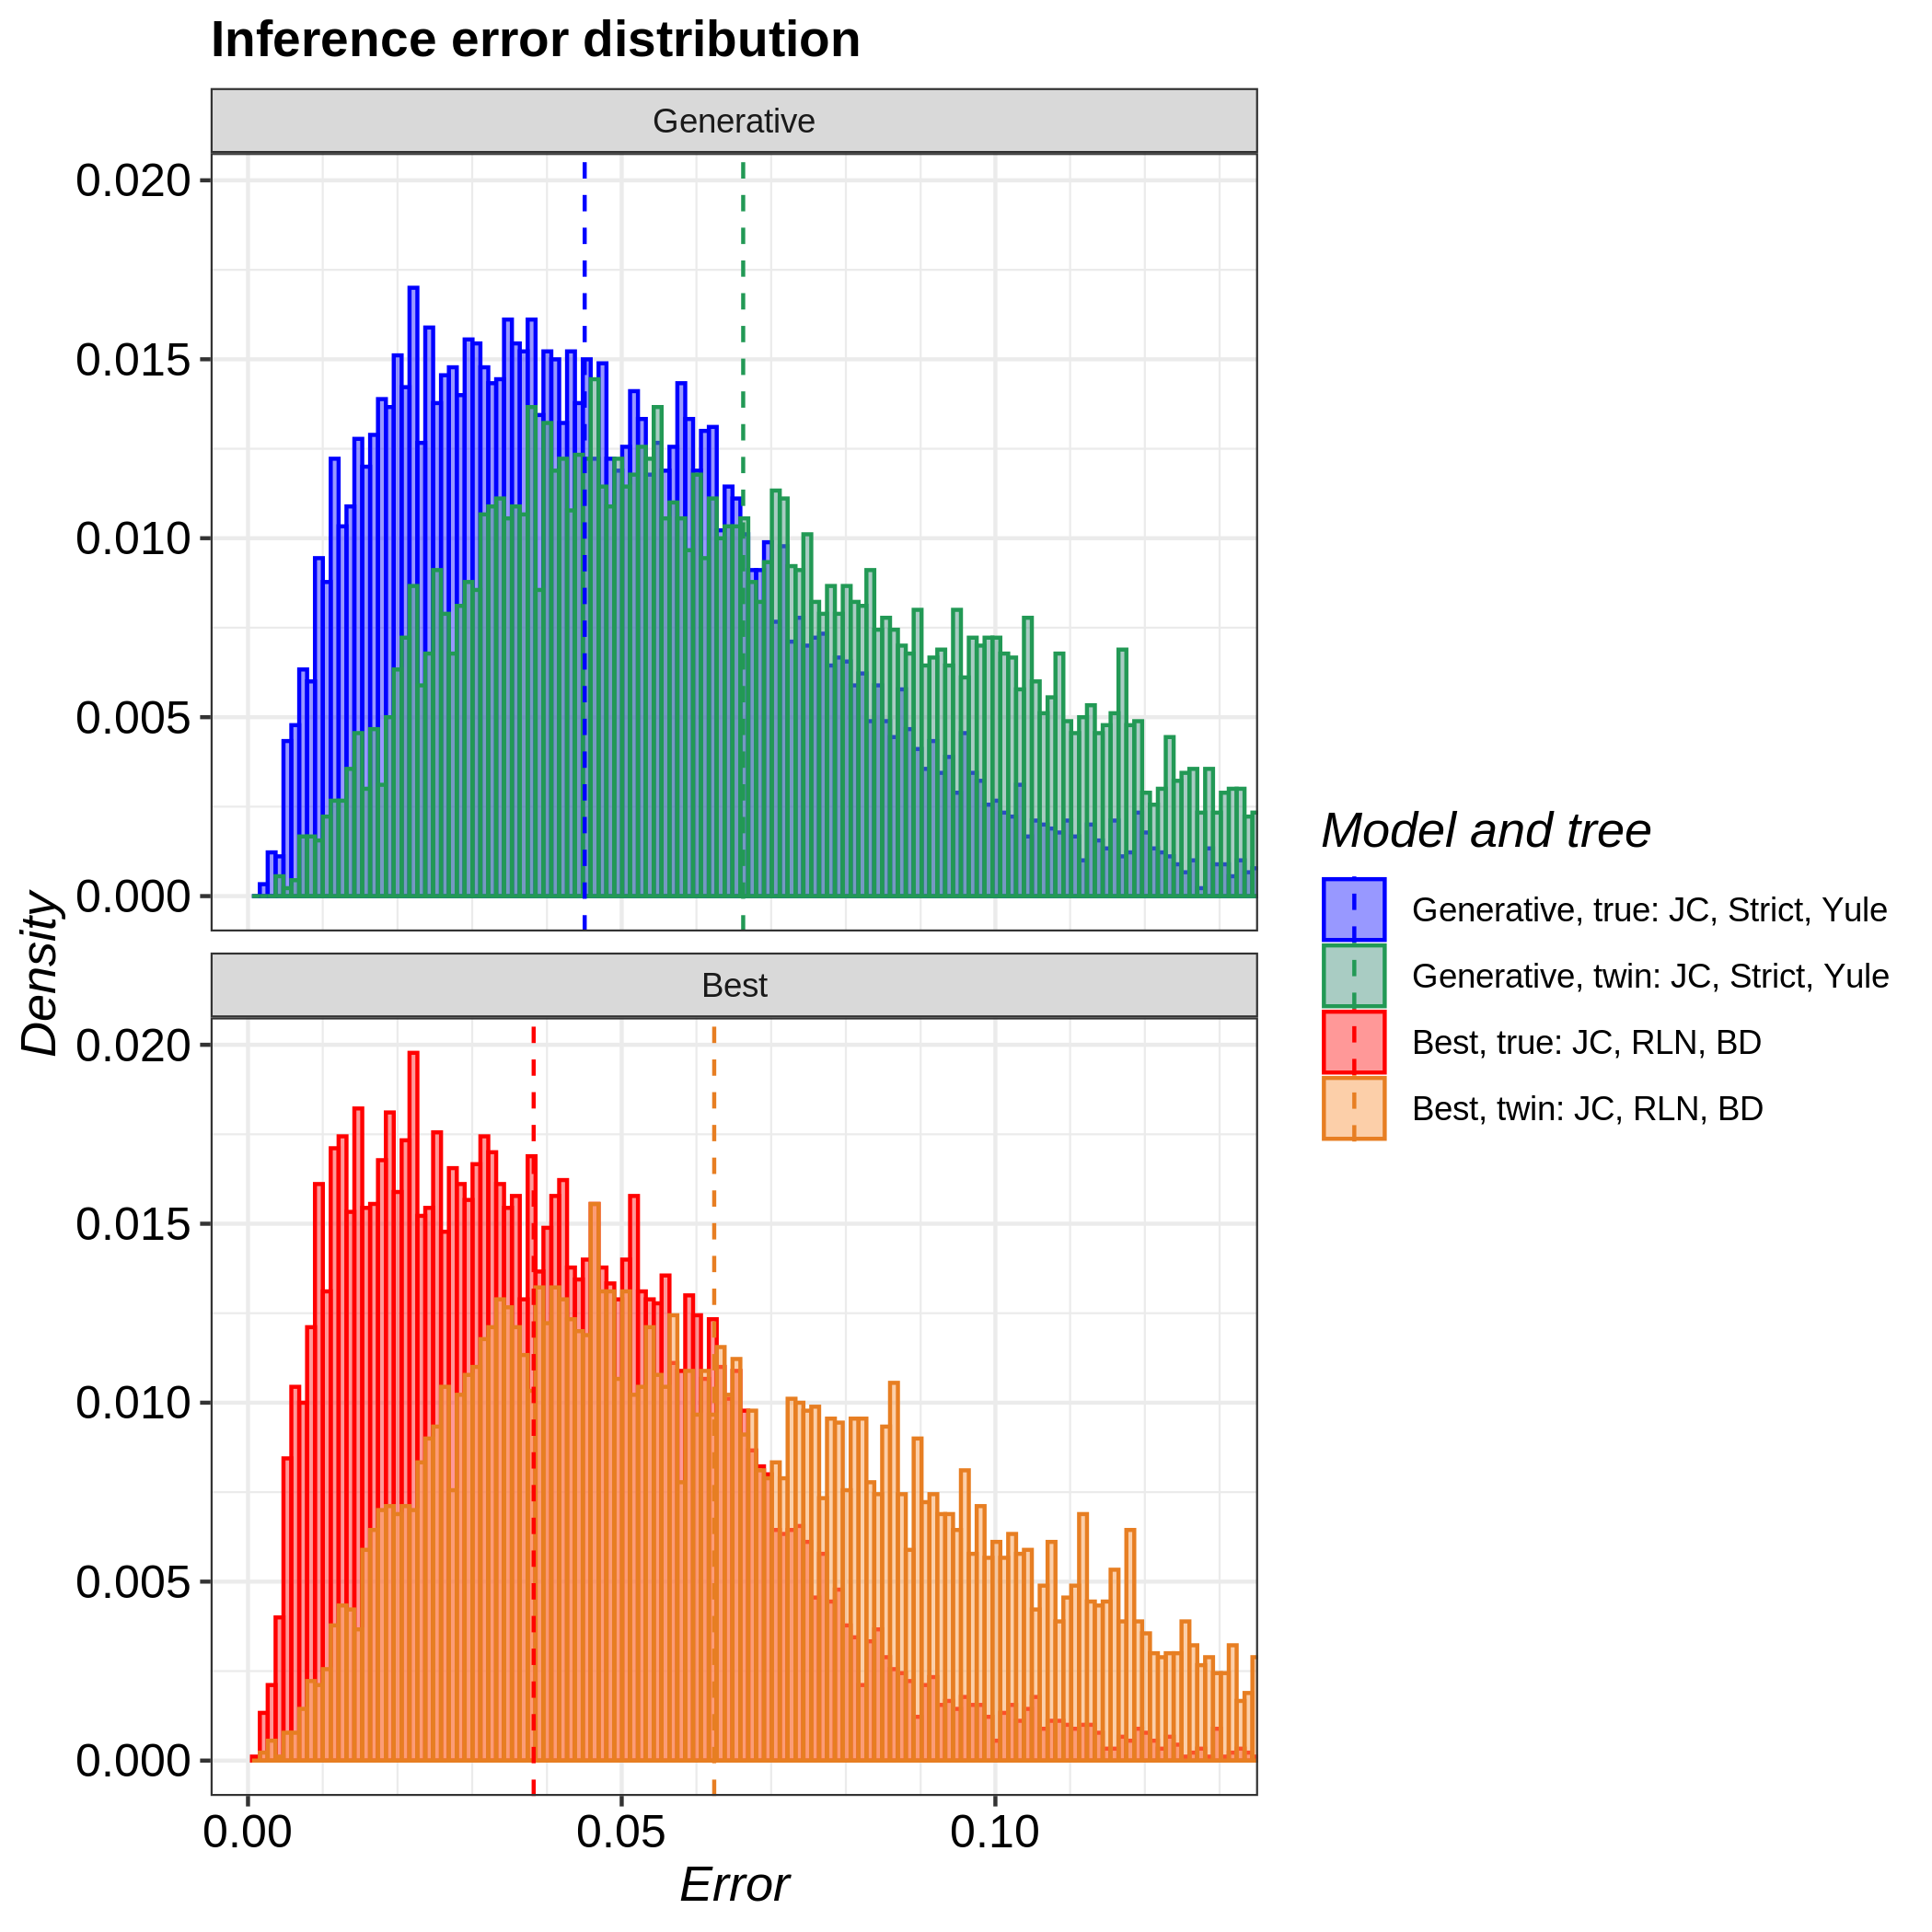

Data behind this chart, as committed beside it:
tree, inference_model, inference_model_weight, site_model, clock_model, tree_prior, error_1, error_2, error_3, error_4, error_5, error_6, error_7, error_8, error_9, error_10, error_11, error_12, error_13, error_14, error_15, error_16, error_17, error_18
true, generative, NA, JC69, strict, yule, 0.02584, 0.04217, 0.06038, 0.05831, 0.0752, 0.0145, 0.0213, 0.03568, 0.02336, 0.02167, 0.07923, 0.02986, 0.138, 0.08899, 0.01294, 0.02639, 0.05265, 0.0617
true, candidate, 0.9977, JC69, relaxed_log_normal, birth_death, 0.03566, 0.1421, 0.02756, 0.01999, 0.03743, 0.02167, 0.03801, 0.01043, 0.02153, 0.04627, 0.07254, 0.06426, 0.04105, 0.07896, 0.09719, 0.03898, 0.1157, 0.01645
twin, generative, NA, JC69, strict, yule, 0.01162, 0.01888, 0.08138, 0.07322, 0.1163, 0.04412, 0.05377, 0.07625, 0.05963, 0.04257, 0.06037, 0.09203, 0.1015, 0.04025, 0.009864, 0.02442, 0.05215, 0.06704
twin, candidate, 0.6649, JC69, relaxed_log_normal, birth_death, 0.06491, 0.07365, 0.06965, 0.06434, 0.2546, 0.134, 0.05043, 0.07935, 0.08567, 0.08687, 0.1513, 0.09398, 0.06793, 0.1845, 0.09074, 0.07459, 0.04577, 0.05746
